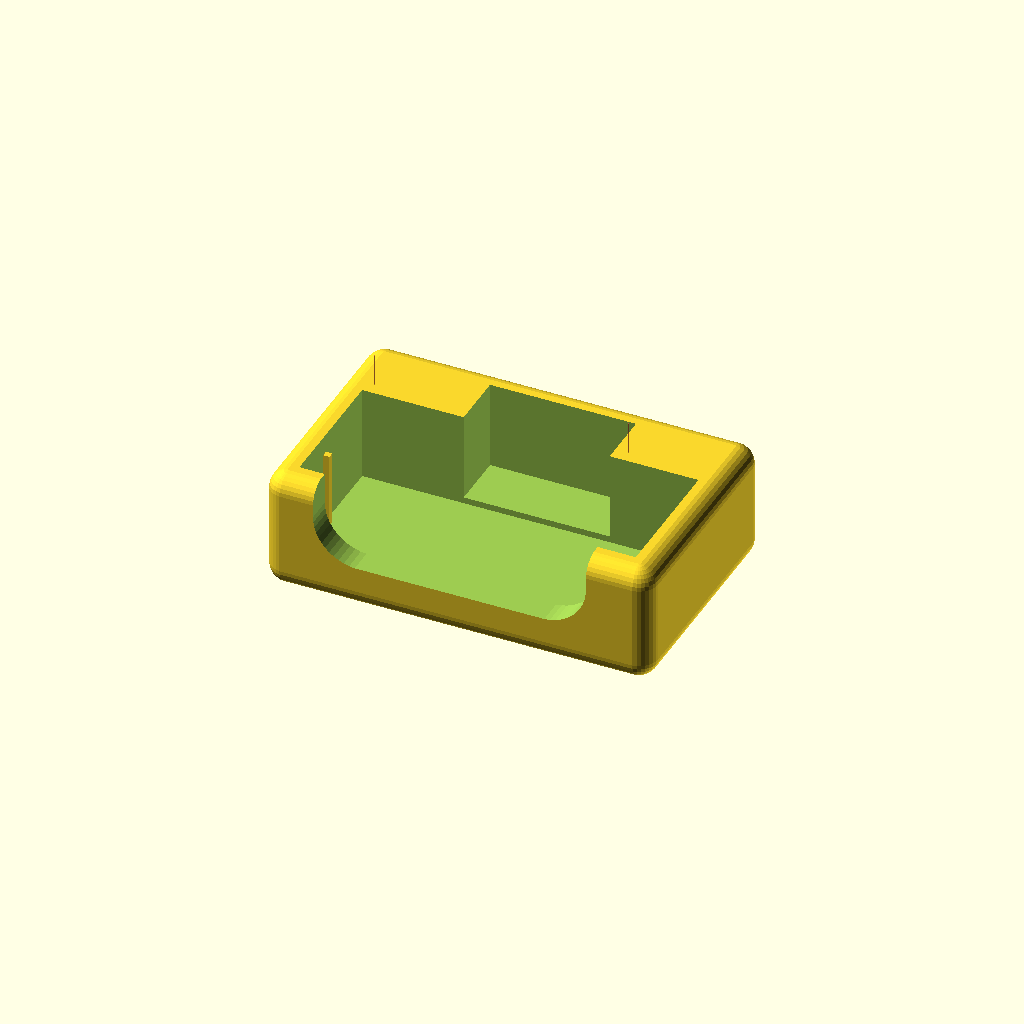
Cell 1: rendered with the file's own defaults.
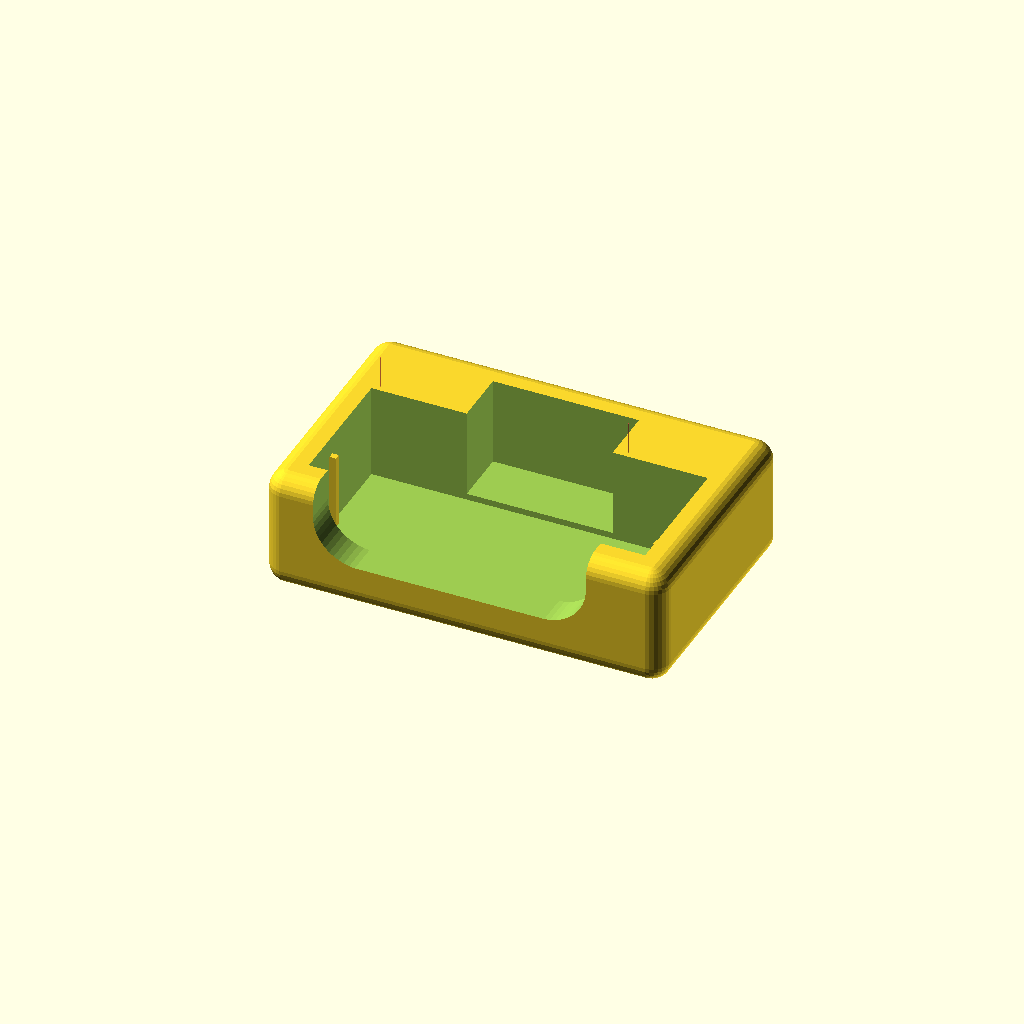
Cell 2 — rand set to 2, the other parameters unchanged.
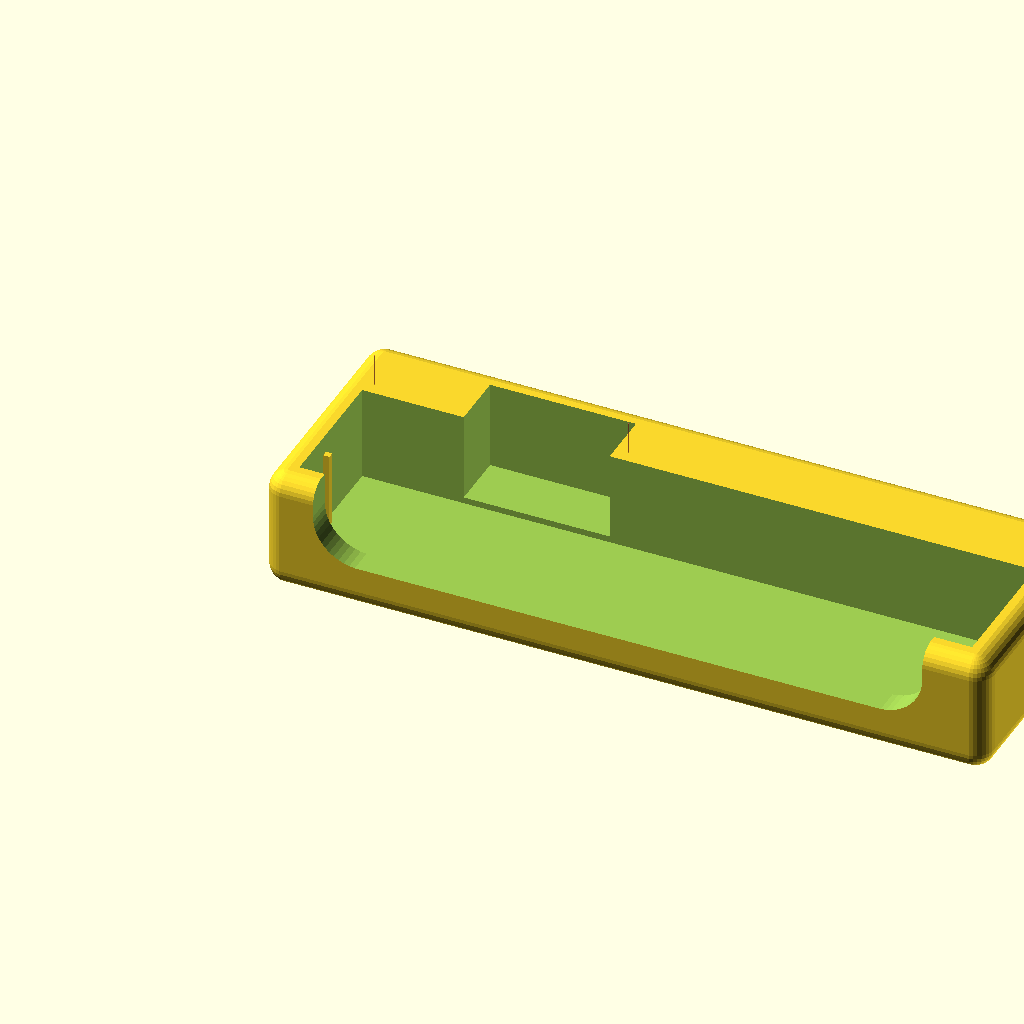
Cell 3: breite = 106 (everything else at default).
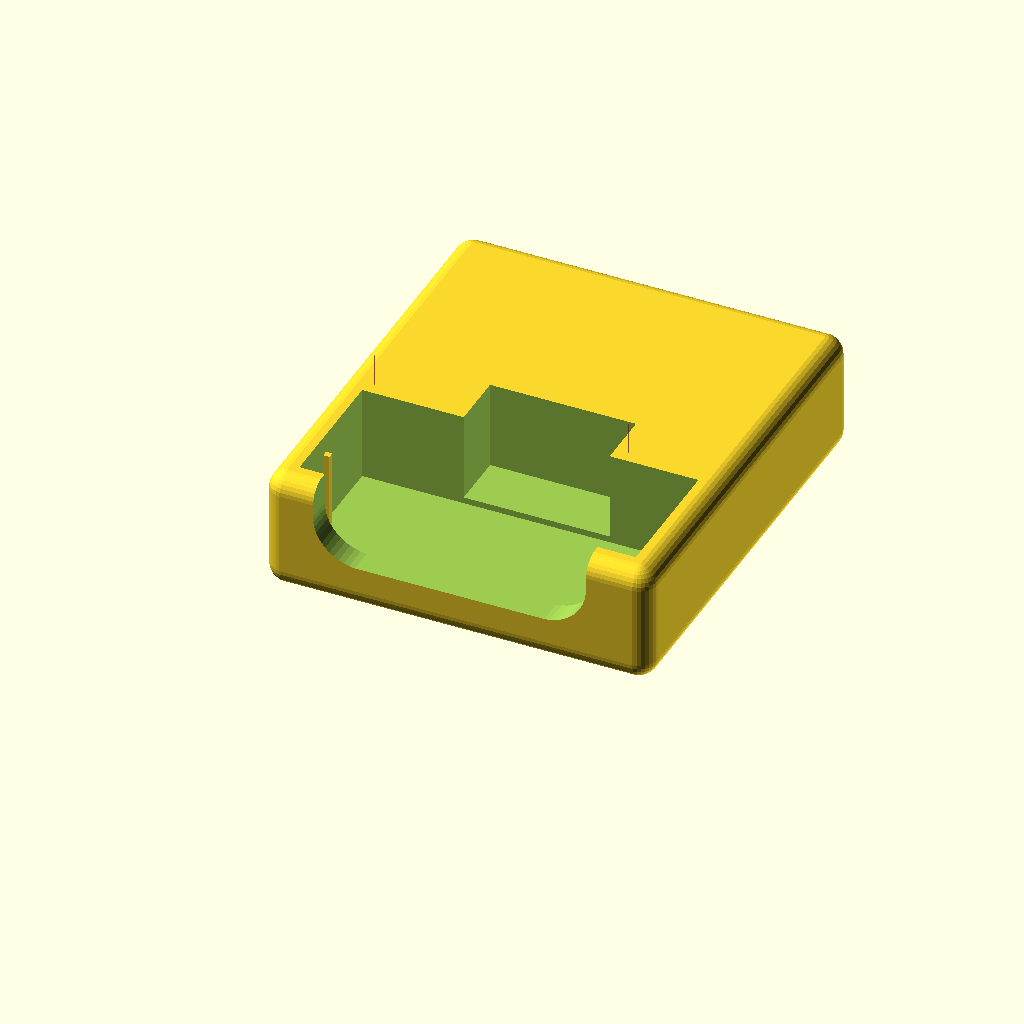
Cell 4: the same model with dicke = 60.
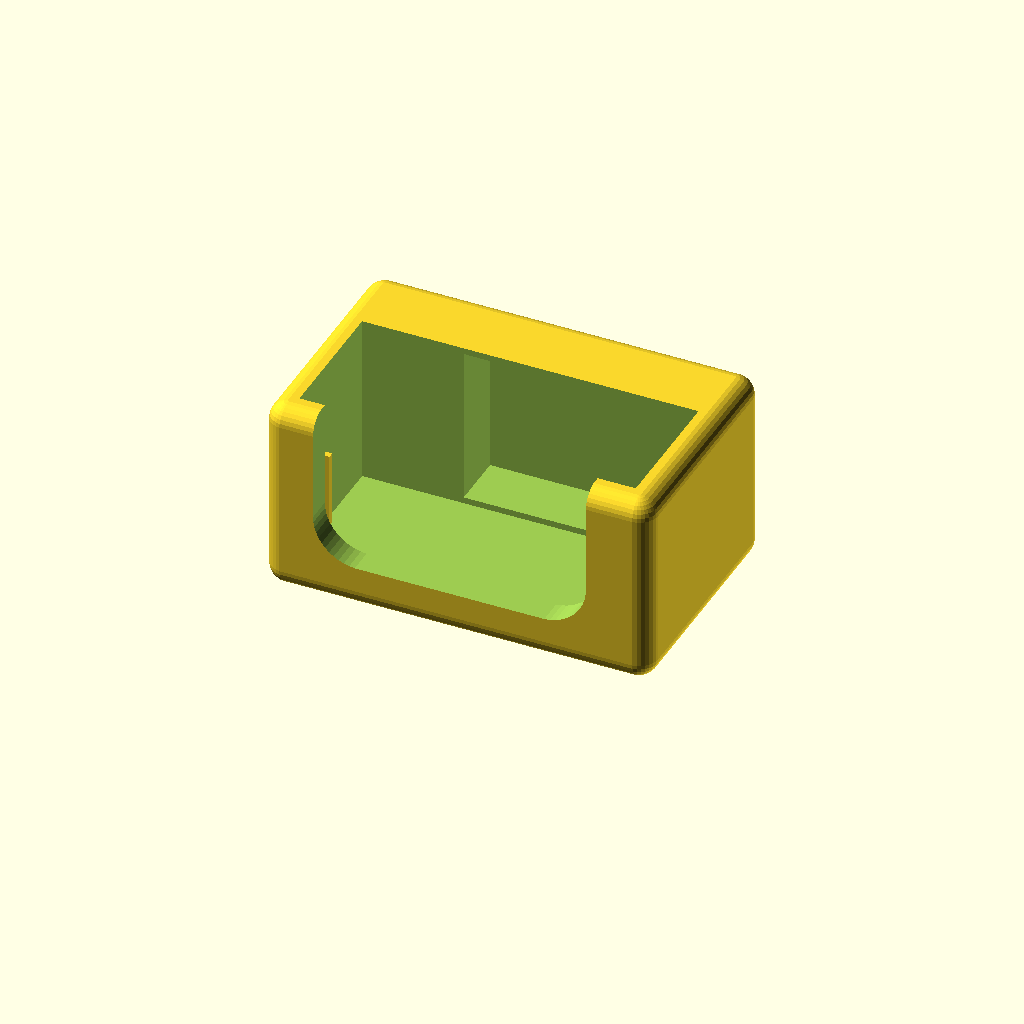
Cell 5 — tiefe set to 24, the other parameters unchanged.
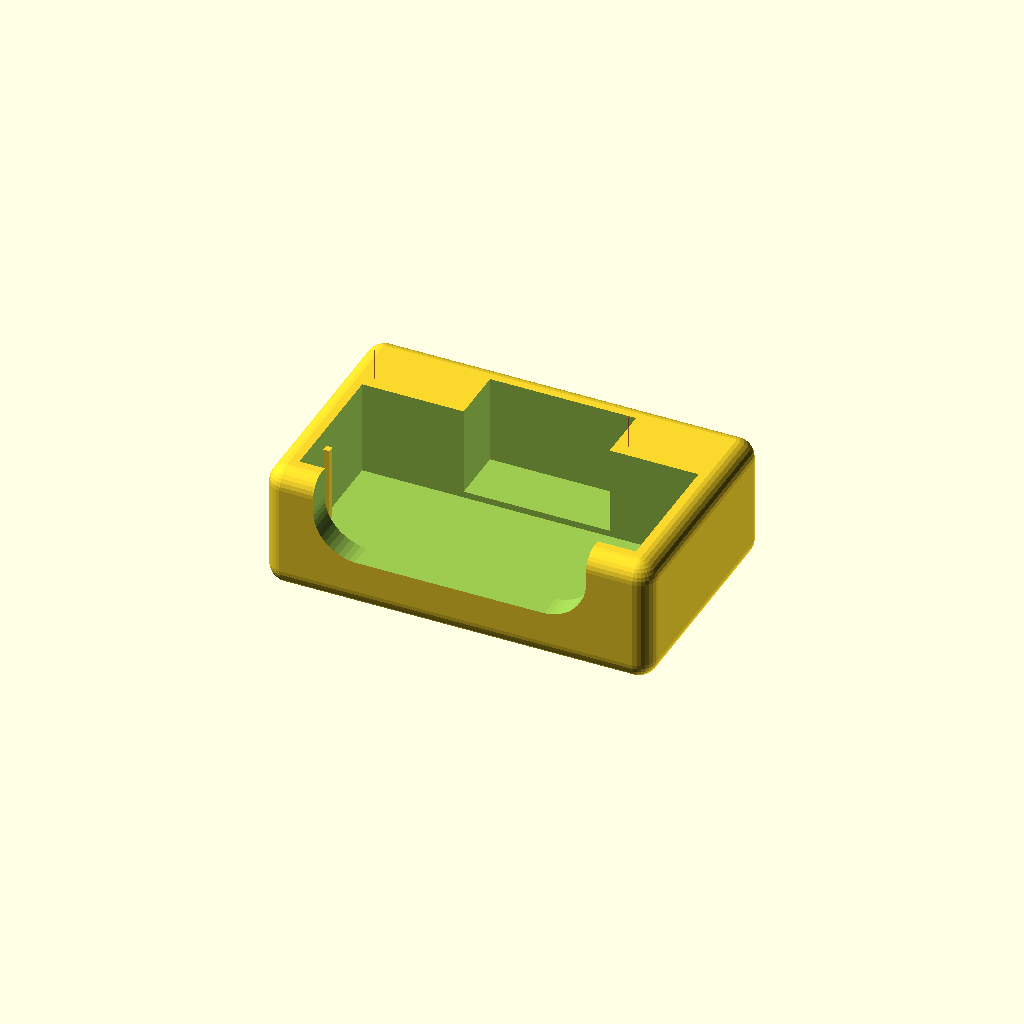
Cell 6: the same model with fuss = 2.
One fixed orthographic camera (rotation 55°, 0°, 25°; colour scheme Cornfield) for every cell.
Source of the model, windows/system/library/openscad/1189_Swissphone_BOSS_Stand.scad:
// [FL_INDEX: keywords="openscad, 3d_parametric, Swissphone_BOSS_Stand, csg_solid" | COT="Parametric OpenSCAD design from 3DCodeverse"]
// Title: Swissphone BOSS Stand

rand=1;			//Vertical Wall w/o minkowski sum
breite=53;			//Width ob main block 53sw 53.2bl
dicke=30;			//Thickness of main block
tiefe=12;			//Depth of main block w/o minkowski sum
fuss=1;				//Thickness of lower wall
dicke2=21.20;		//Thickness inner block
minkowskifn=30;	//reduce for speed


difference(){
	union(){
	minkowski(){
		cube([breite+(2*rand),dicke+2*rand,tiefe+fuss]); 					//Main Block	
		sphere(3,$fn=minkowskifn);
	}
	}
	union(){
		translate([rand,rand,fuss])
			cube([breite,dicke2,tiefe+10]);    								//Inner Block
		translate([17,rand+dicke2-0.1,fuss+1])
			cube([23,9,25]);													//Block for the Beltclip
		
		hull(){
			translate([12,5,10+fuss]){											//Frontwindow
				rotate([90,0,0])
				cylinder(h=10,r=7,$fn=50);
			}
			translate([breite-12,5,10+fuss]){
				rotate([90,0,0])
				cylinder(h=10,r=7,$fn=50);
			}
			translate([breite-12,5,10+fuss+20]){
				rotate([90,0,0])
				cylinder(h=10,r=7,$fn=50);
			}
			translate([12,5,10+fuss+20]){
				rotate([90,0,0])
				cylinder(h=10,r=7,$fn=50);
			}
		}											//Holes for Magnets 4mm*10mm (S-04-10-N supermagnete.de)
			//translate([8,27,-5]){
			//	cylinder(h=15,r=2,$fn=50);
			//}
			//translate([47,27,-5]){
			//	cylinder(h=15,r=2,$fn=50);
			//}
			translate([rand+1,dicke2+3,fuss]){
				cube([13,6,12]);
				#cylinder(h=20,r=0.1,$fn=50);
			}
			translate([42,dicke2+3,fuss]){
				cube([10,6,12]);
				#cylinder(h=20,r=0.1,$fn=50);
			}
	}
}
translate([rand,9,fuss])		//Haltestifte
	cube([1,1,12]);
translate([breite,9,fuss])
	cube([1,1,12]);
Customizer parameters (derived from the source; name, type, default, range or options):
rand: number, default 1
breite: number, default 53
dicke: number, default 30
tiefe: number, default 12
fuss: number, default 1
dicke2: number, default 21.2
minkowskifn: number, default 30
